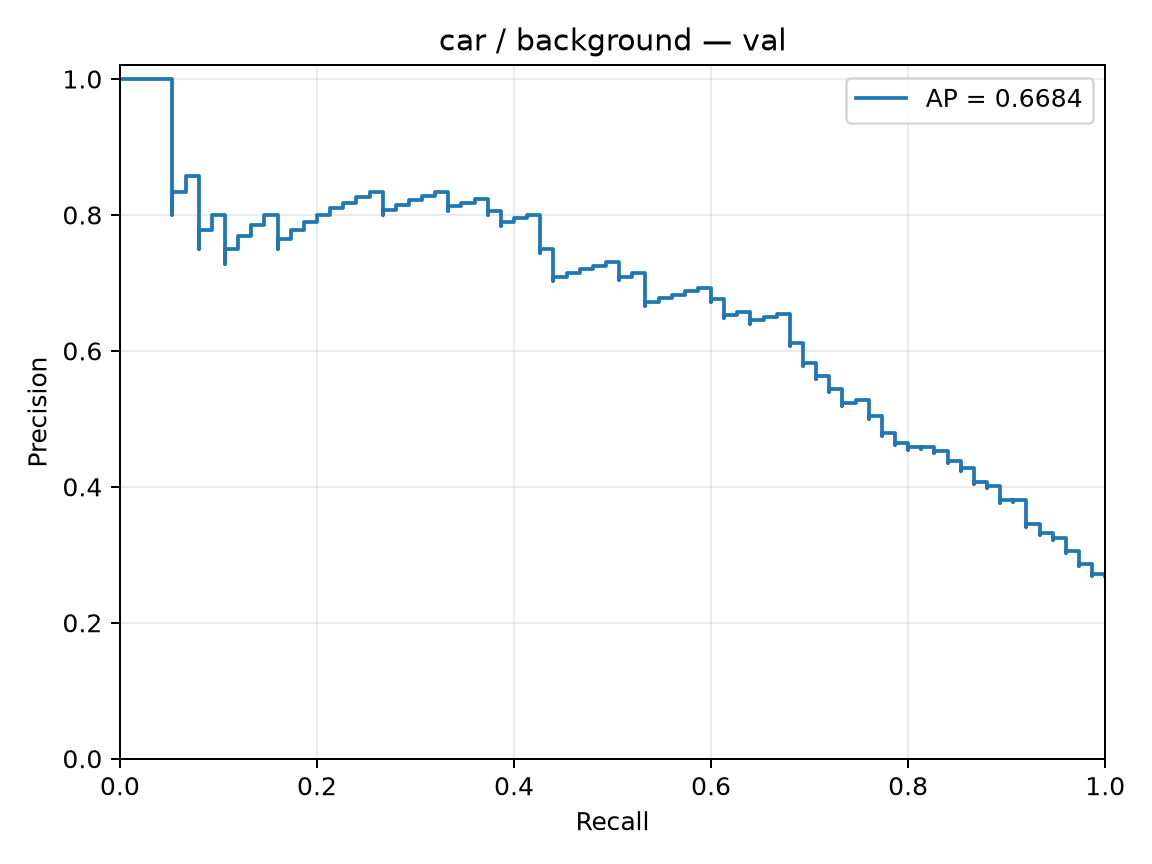

Source data for this figure (header and first rows):
precision, recall, threshold
0.2688, 1.0, -3.165
0.2698, 1.0, -3.096
0.2708, 1.0, -2.958
0.2717, 1.0, -2.805
0.2691, 0.9867, -2.792
0.2701, 0.9867, -2.7
0.2711, 0.9867, -2.657
0.2721, 0.9867, -2.599
0.2731, 0.9867, -2.538
0.2741, 0.9867, -2.532
0.2751, 0.9867, -2.399
0.2761, 0.9867, -2.285
0.2772, 0.9867, -2.201
0.2782, 0.9867, -2.195
0.2792, 0.9867, -2.188
0.2803, 0.9867, -2.154
0.2814, 0.9867, -2.096
0.2824, 0.9867, -2.088
0.2835, 0.9867, -2.069
0.2846, 0.9867, -2.045
0.2857, 0.9867, -2.024
0.2829, 0.9733, -2.014
0.284, 0.9733, -1.993
0.2852, 0.9733, -1.983
0.2863, 0.9733, -1.975
0.2874, 0.9733, -1.953
0.2885, 0.9733, -1.934
0.2897, 0.9733, -1.93
0.2908, 0.9733, -1.926
0.292, 0.9733, -1.907
0.2932, 0.9733, -1.905
0.2944, 0.9733, -1.904
0.2955, 0.9733, -1.85
0.2967, 0.9733, -1.848
0.298, 0.9733, -1.802
0.2992, 0.9733, -1.792
0.3004, 0.9733, -1.788
0.3017, 0.9733, -1.775
0.3029, 0.9733, -1.744
0.3042, 0.9733, -1.741
0.3054, 0.9733, -1.736
0.3025, 0.96, -1.733
0.3038, 0.96, -1.722
0.3051, 0.96, -1.72
0.3064, 0.96, -1.704
0.3077, 0.96, -1.698
0.309, 0.96, -1.696
0.3103, 0.96, -1.69
0.3117, 0.96, -1.681
0.313, 0.96, -1.674
0.3144, 0.96, -1.672
0.3158, 0.96, -1.665
0.3172, 0.96, -1.662
0.3186, 0.96, -1.649
0.32, 0.96, -1.643
0.3214, 0.96, -1.633
0.3229, 0.96, -1.632
0.3243, 0.96, -1.629
0.3213, 0.9467, -1.611
0.3227, 0.9467, -1.602
... 220 more rows
